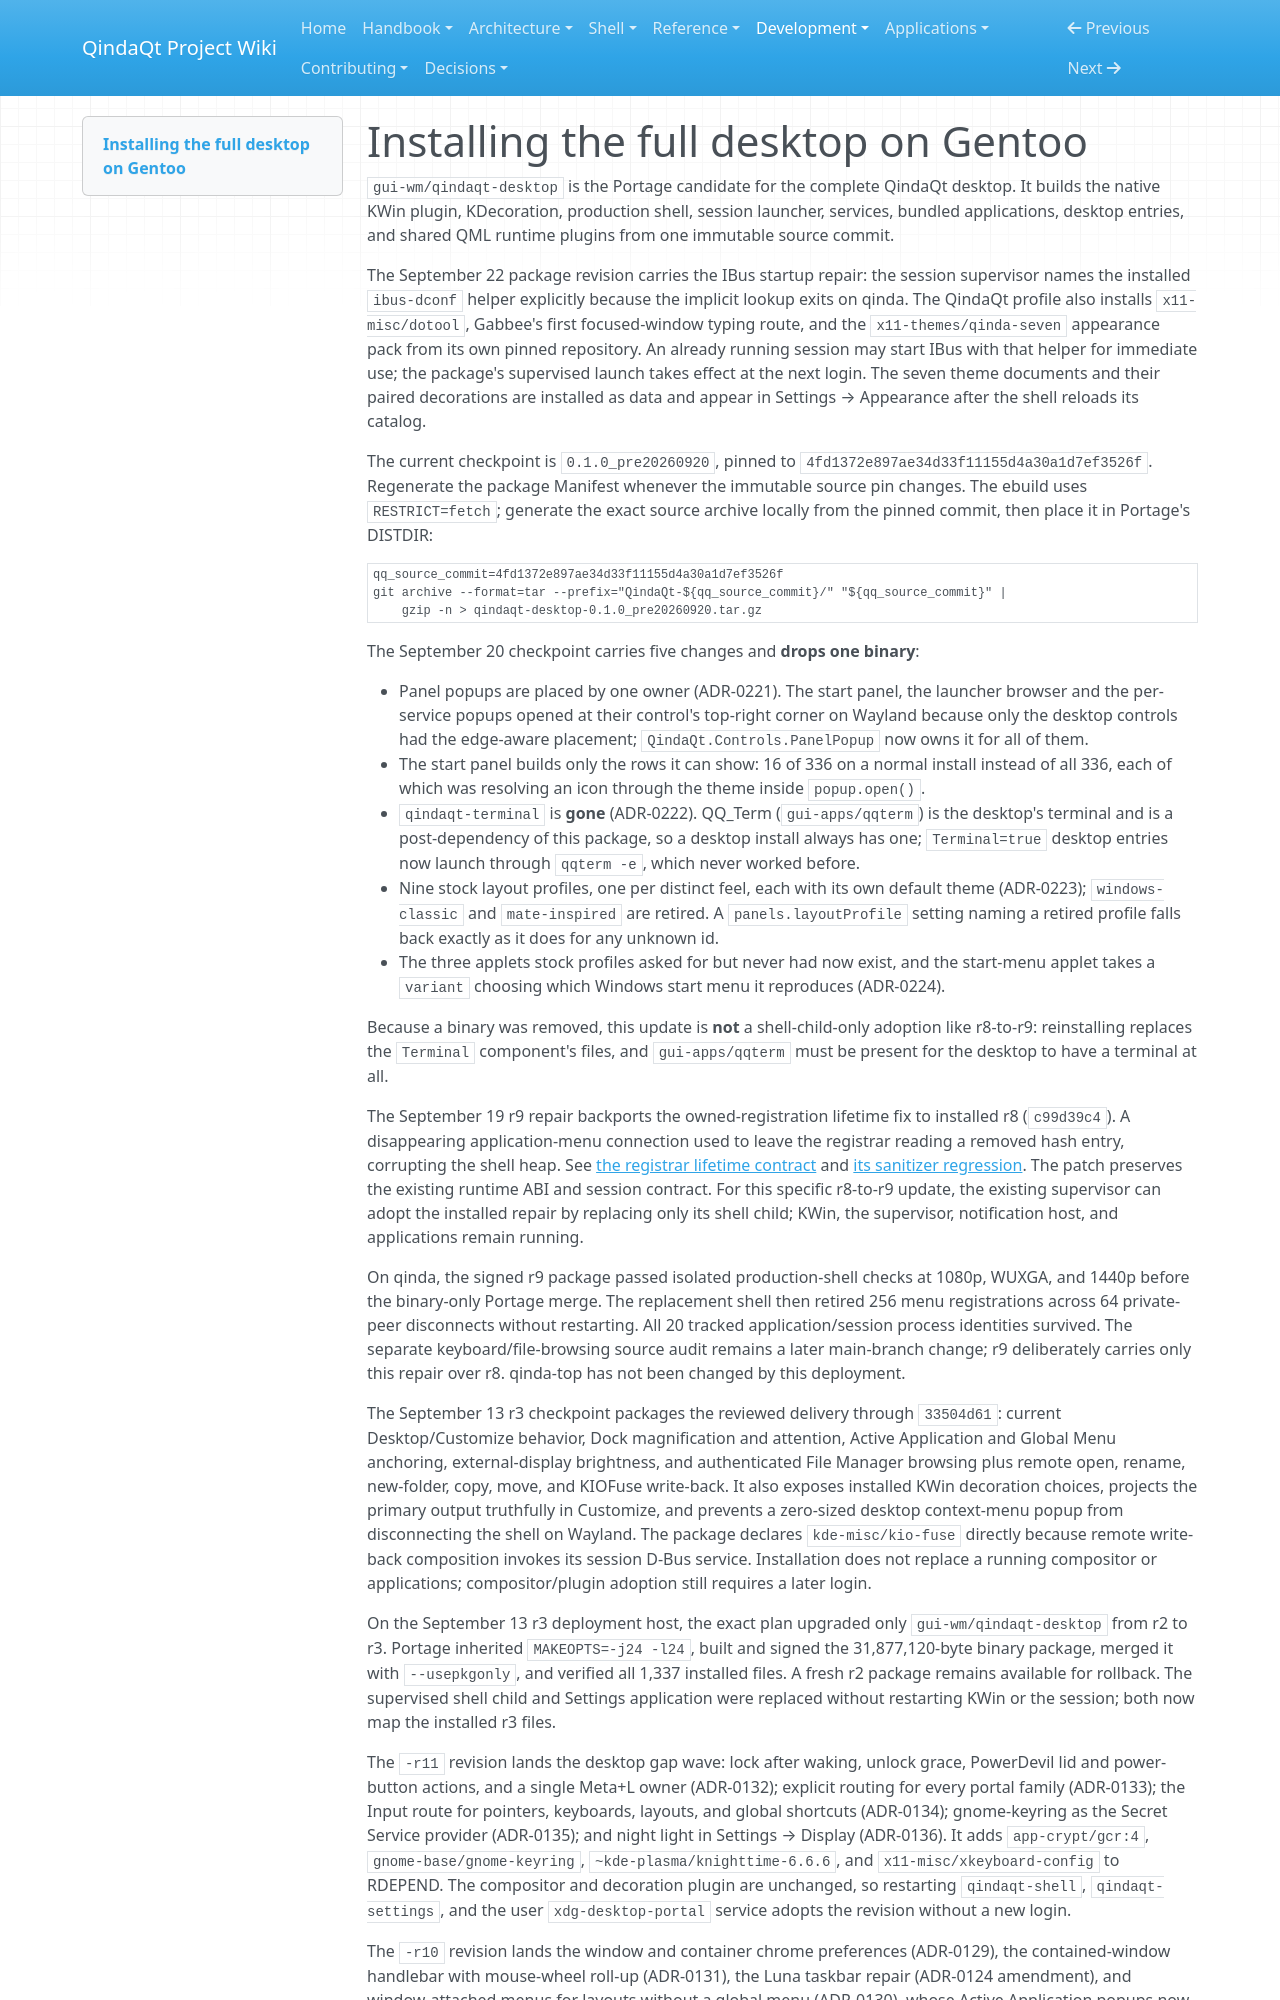

repository: Es00bac/QindaQt · page: development/gentoo-desktop.html · generator: mkdocs

# Installing the full desktop on Gentoo

`gui-wm/qindaqt-desktop` is the Portage candidate for the complete QindaQt
desktop. It builds the native KWin plugin, KDecoration, production shell,
session launcher, services, bundled applications, desktop entries, and shared
QML runtime plugins from one immutable source commit.

The September 22 package revision carries the IBus startup repair: the
session supervisor names the installed `ibus-dconf` helper explicitly because
the implicit lookup exits on qinda. The QindaQt profile also installs
`x11-misc/dotool`, Gabbee's first focused-window typing route, and the
`x11-themes/qinda-seven` appearance pack from its own pinned repository.
An already running session may start IBus with that helper for immediate use;
the package's supervised launch takes effect at the next login. The seven
theme documents and their paired decorations are installed as data and appear
in Settings → Appearance after the shell reloads its catalog.

The current checkpoint is `0.1.0_pre20260920`, pinned to
`4fd1372e897ae34d33f11155d4a30a1d7ef3526f`. Regenerate the package Manifest
whenever the immutable source pin changes. The ebuild uses `RESTRICT=fetch`;
generate the exact source archive locally from the pinned commit, then place
it in Portage's DISTDIR:

```sh
qq_source_commit=4fd1372e897ae34d33f11155d4a30a1d7ef3526f
git archive --format=tar --prefix="QindaQt-${qq_source_commit}/" "${qq_source_commit}" |
    gzip -n > qindaqt-desktop-0.1.0_pre20260920.tar.gz
```

The September 20 checkpoint carries five changes and **drops one binary**:

- Panel popups are placed by one owner (ADR-0221). The start panel, the
  launcher browser and the per-service popups opened at their control's
  top-right corner on Wayland because only the desktop controls had the
  edge-aware placement; `QindaQt.Controls.PanelPopup` now owns it for all of
  them.
- The start panel builds only the rows it can show: 16 of 336 on a normal
  install instead of all 336, each of which was resolving an icon through the
  theme inside `popup.open()`.
- `qindaqt-terminal` is **gone** (ADR-0222). QQ_Term (`gui-apps/qqterm`) is
  the desktop's terminal and is a post-dependency of this package, so a
  desktop install always has one; `Terminal=true` desktop entries now launch
  through `qqterm -e`, which never worked before.
- Nine stock layout profiles, one per distinct feel, each with its own default
  theme (ADR-0223); `windows-classic` and `mate-inspired` are retired. A
  `panels.layoutProfile` setting naming a retired profile falls back exactly
  as it does for any unknown id.
- The three applets stock profiles asked for but never had now exist, and the
  start-menu applet takes a `variant` choosing which Windows start menu it
  reproduces (ADR-0224).

Because a binary was removed, this update is **not** a shell-child-only
adoption like r8-to-r9: reinstalling replaces the `Terminal` component's
files, and `gui-apps/qqterm` must be present for the desktop to have a
terminal at all.

The September 19 r9 repair backports the owned-registration lifetime fix to
installed r8 (`c99d39c4`). A disappearing application-menu connection used to
leave the registrar reading a removed hash entry, corrupting the shell heap.
See [the registrar lifetime contract](../shell/global-menu.md#appmenu-registrar-transport)
and [its sanitizer regression](testing-harness.md#current-global-menu-production-shell-proof).
The patch preserves the existing runtime ABI and session contract. For this
specific r8-to-r9 update, the existing supervisor can adopt the installed
repair by replacing only its shell child; KWin, the supervisor, notification
host, and applications remain running.

On qinda, the signed r9 package passed isolated production-shell checks at
1080p, WUXGA, and 1440p before the binary-only Portage merge. The replacement
shell then retired 256 menu registrations across 64 private-peer disconnects
without restarting. All 20 tracked application/session process identities
survived. The separate keyboard/file-browsing source audit remains a later
main-branch change; r9 deliberately carries only this repair over r8. qinda-top
has not been changed by this deployment.

The September 13 r3 checkpoint packages the reviewed delivery through
`33504d61`: current Desktop/Customize behavior, Dock magnification and
attention, Active Application and Global Menu anchoring, external-display
brightness, and authenticated File Manager browsing plus remote open, rename,
new-folder, copy, move, and KIOFuse write-back. It also exposes installed KWin
decoration choices, projects the primary output truthfully in Customize, and
prevents a zero-sized desktop context-menu popup from disconnecting the shell
on Wayland. The package declares
`kde-misc/kio-fuse` directly because remote write-back composition invokes its
session D-Bus service. Installation does not replace a running compositor or
applications; compositor/plugin adoption still requires a later login.

On the September 13 r3 deployment host, the exact plan upgraded only
`gui-wm/qindaqt-desktop` from r2 to r3. Portage inherited
`MAKEOPTS=-j24 -l24`, built and signed the 31,877,120-byte binary package,
merged it with `--usepkgonly`, and verified all 1,337 installed files. A fresh
r2 package remains available for rollback. The supervised shell child and
Settings application were replaced without restarting KWin or the session;
both now map the installed r3 files.

The `-r11` revision lands the desktop gap wave: lock after waking, unlock
grace, PowerDevil lid and power-button actions, and a single Meta+L owner
(ADR-0132); explicit routing for every portal family (ADR-0133); the Input
route for pointers, keyboards, layouts, and global shortcuts (ADR-0134);
gnome-keyring as the Secret Service provider (ADR-0135); and night light in
Settings → Display (ADR-0136). It adds `app-crypt/gcr:4`,
`gnome-base/gnome-keyring`, `~kde-plasma/knighttime-6.6.6`, and
`x11-misc/xkeyboard-config` to RDEPEND. The compositor and decoration plugin
are unchanged, so restarting `qindaqt-shell`, `qindaqt-settings`, and the user
`xdg-desktop-portal` service adopts the revision without a new login.
